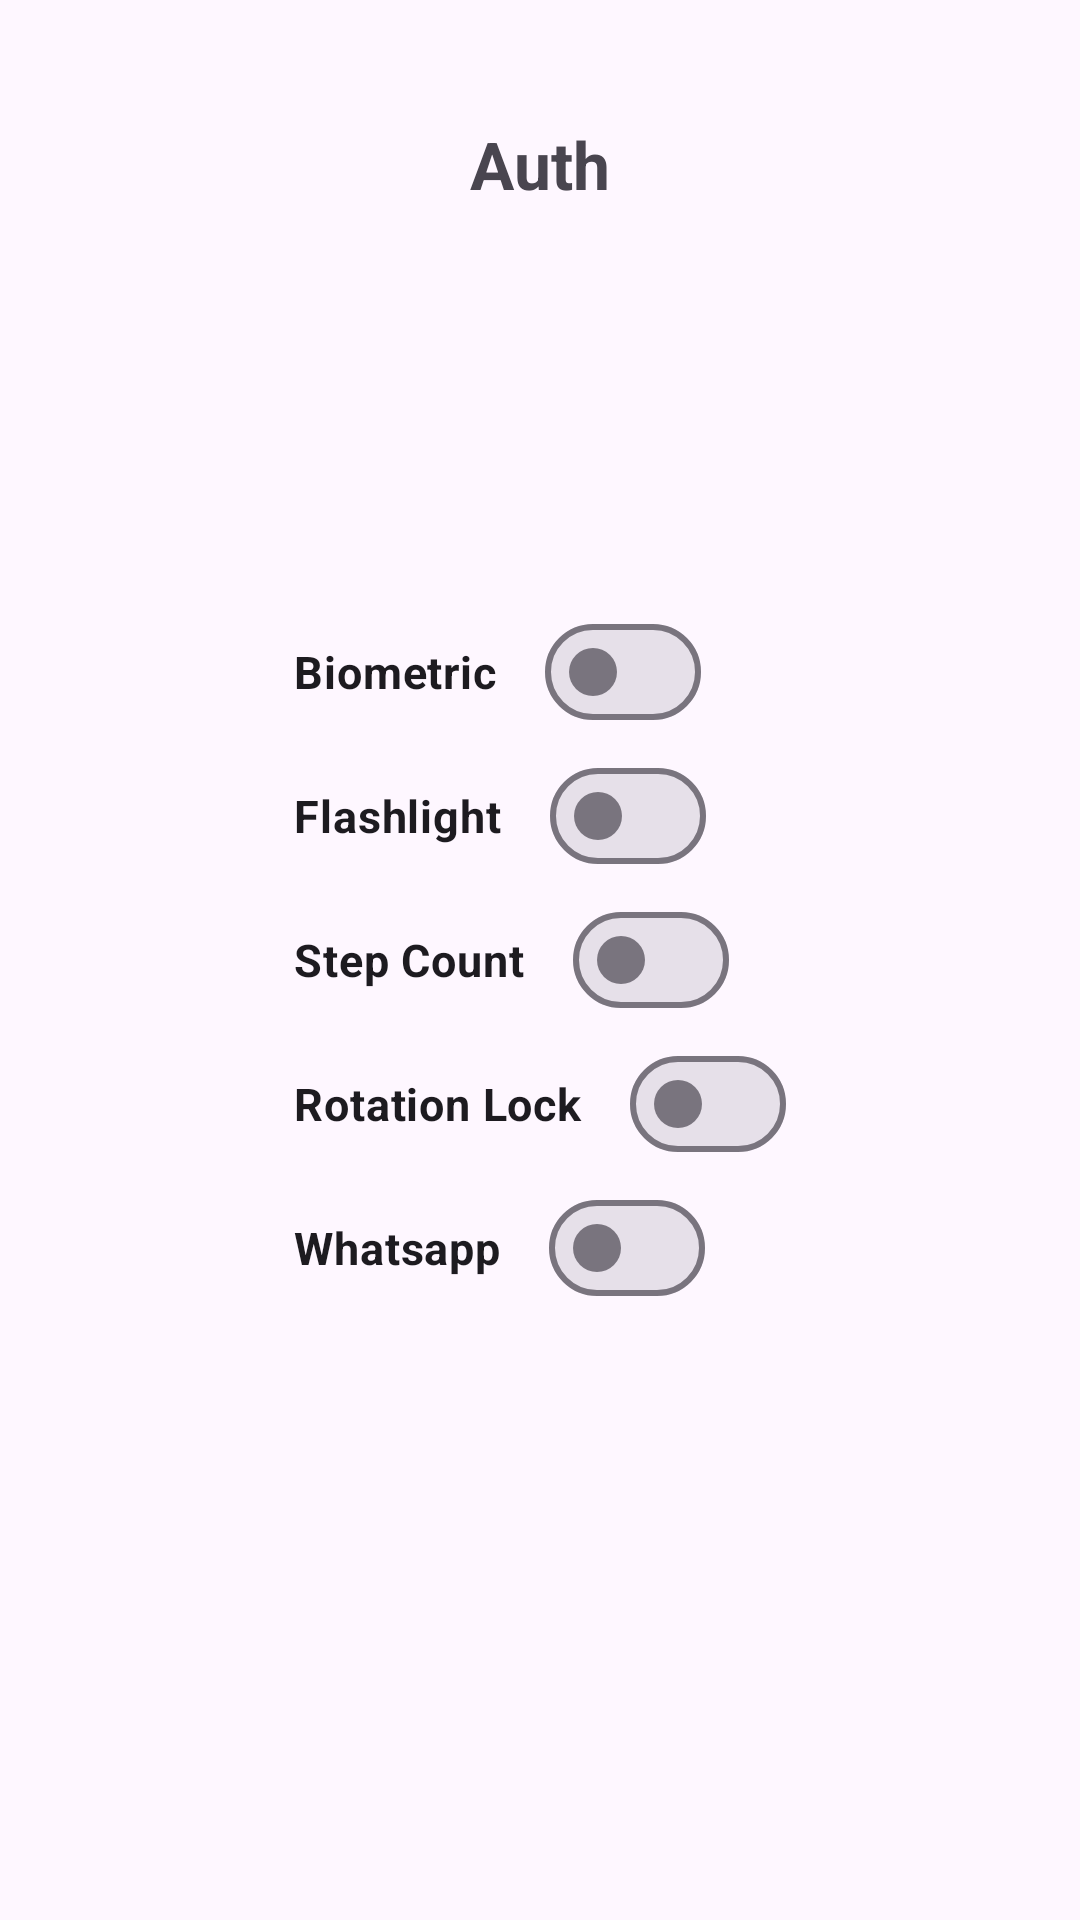

Here is an Android app screen rendered from its layout file. Give the layout XML and the strings, colors and styles it references.
<!-- AndroidManifest.xml: application theme Theme.Class25BASHW1 -->
<!-- res/layout/activity_main.xml -->
<?xml version="1.0" encoding="utf-8"?>
<RelativeLayout xmlns:android="http://schemas.android.com/apk/res/android"
    xmlns:app="http://schemas.android.com/apk/res-auto"
    xmlns:tools="http://schemas.android.com/tools"
    android:id="@+id/main"
    android:layout_width="match_parent"
    android:layout_height="match_parent"
    tools:context=".MainActivity">

    <com.google.android.material.textview.MaterialTextView
        android:layout_width="wrap_content"
        android:layout_height="wrap_content"
        android:text="@string/auth"
        android:textStyle="bold"
        android:layout_centerHorizontal="true"
        android:layout_alignParentTop="true"
        android:layout_margin="40dp"
        android:textSize="22sp"/>

    <androidx.appcompat.widget.LinearLayoutCompat
        android:layout_width="wrap_content"
        android:layout_height="wrap_content"
        android:orientation="vertical"
        android:layout_centerInParent="true">

        <com.google.android.material.materialswitch.MaterialSwitch
            android:id="@+id/bio_ms"
            android:layout_width="wrap_content"
            android:layout_height="wrap_content"
            android:text="@string/biometric"
            android:textSize="15sp"
            android:textStyle="bold"/>

        <com.google.android.material.materialswitch.MaterialSwitch
            android:id="@+id/flashlight_ms"
            android:layout_width="wrap_content"
            android:layout_height="wrap_content"
            android:text="@string/flashlight"
            android:textSize="15sp"
            android:textStyle="bold"/>

        <com.google.android.material.materialswitch.MaterialSwitch
            android:id="@+id/steps_ms"
            android:layout_width="wrap_content"
            android:layout_height="wrap_content"
            android:text="@string/step_count"
            android:textSize="15sp"
            android:textStyle="bold"/>

        <com.google.android.material.materialswitch.MaterialSwitch
            android:id="@+id/rotation_ms"
            android:layout_width="wrap_content"
            android:layout_height="wrap_content"
            android:text="@string/rotation_lock"
            android:textSize="15sp"
            android:textStyle="bold"/>

        <com.google.android.material.materialswitch.MaterialSwitch
            android:id="@+id/has_app_ms"
            android:layout_width="wrap_content"
            android:layout_height="wrap_content"
            android:text="@string/whatsapp"
            android:textSize="15sp"
            android:textStyle="bold"/>


    </androidx.appcompat.widget.LinearLayoutCompat>
</RelativeLayout>
<!-- resources referenced by this layout -->
<resources>
  <string name="auth">Auth</string>
  <string name="biometric">Biometric</string>
  <string name="flashlight">Flashlight</string>
  <string name="rotation_lock">Rotation Lock</string>
  <string name="step_count">Step Count</string>
  <string name="whatsapp">Whatsapp</string>
  <style name="Theme.Class25BASHW1" parent="Base.Theme.Class25BASHW1" />
  <style name="Base.Theme.Class25BASHW1" parent="Theme.Material3.DayNight.NoActionBar">
          
           <item name="colorPrimary">@color/fg</item>
      </style>
  <color name="fg">#29B6F6</color>
</resources>
